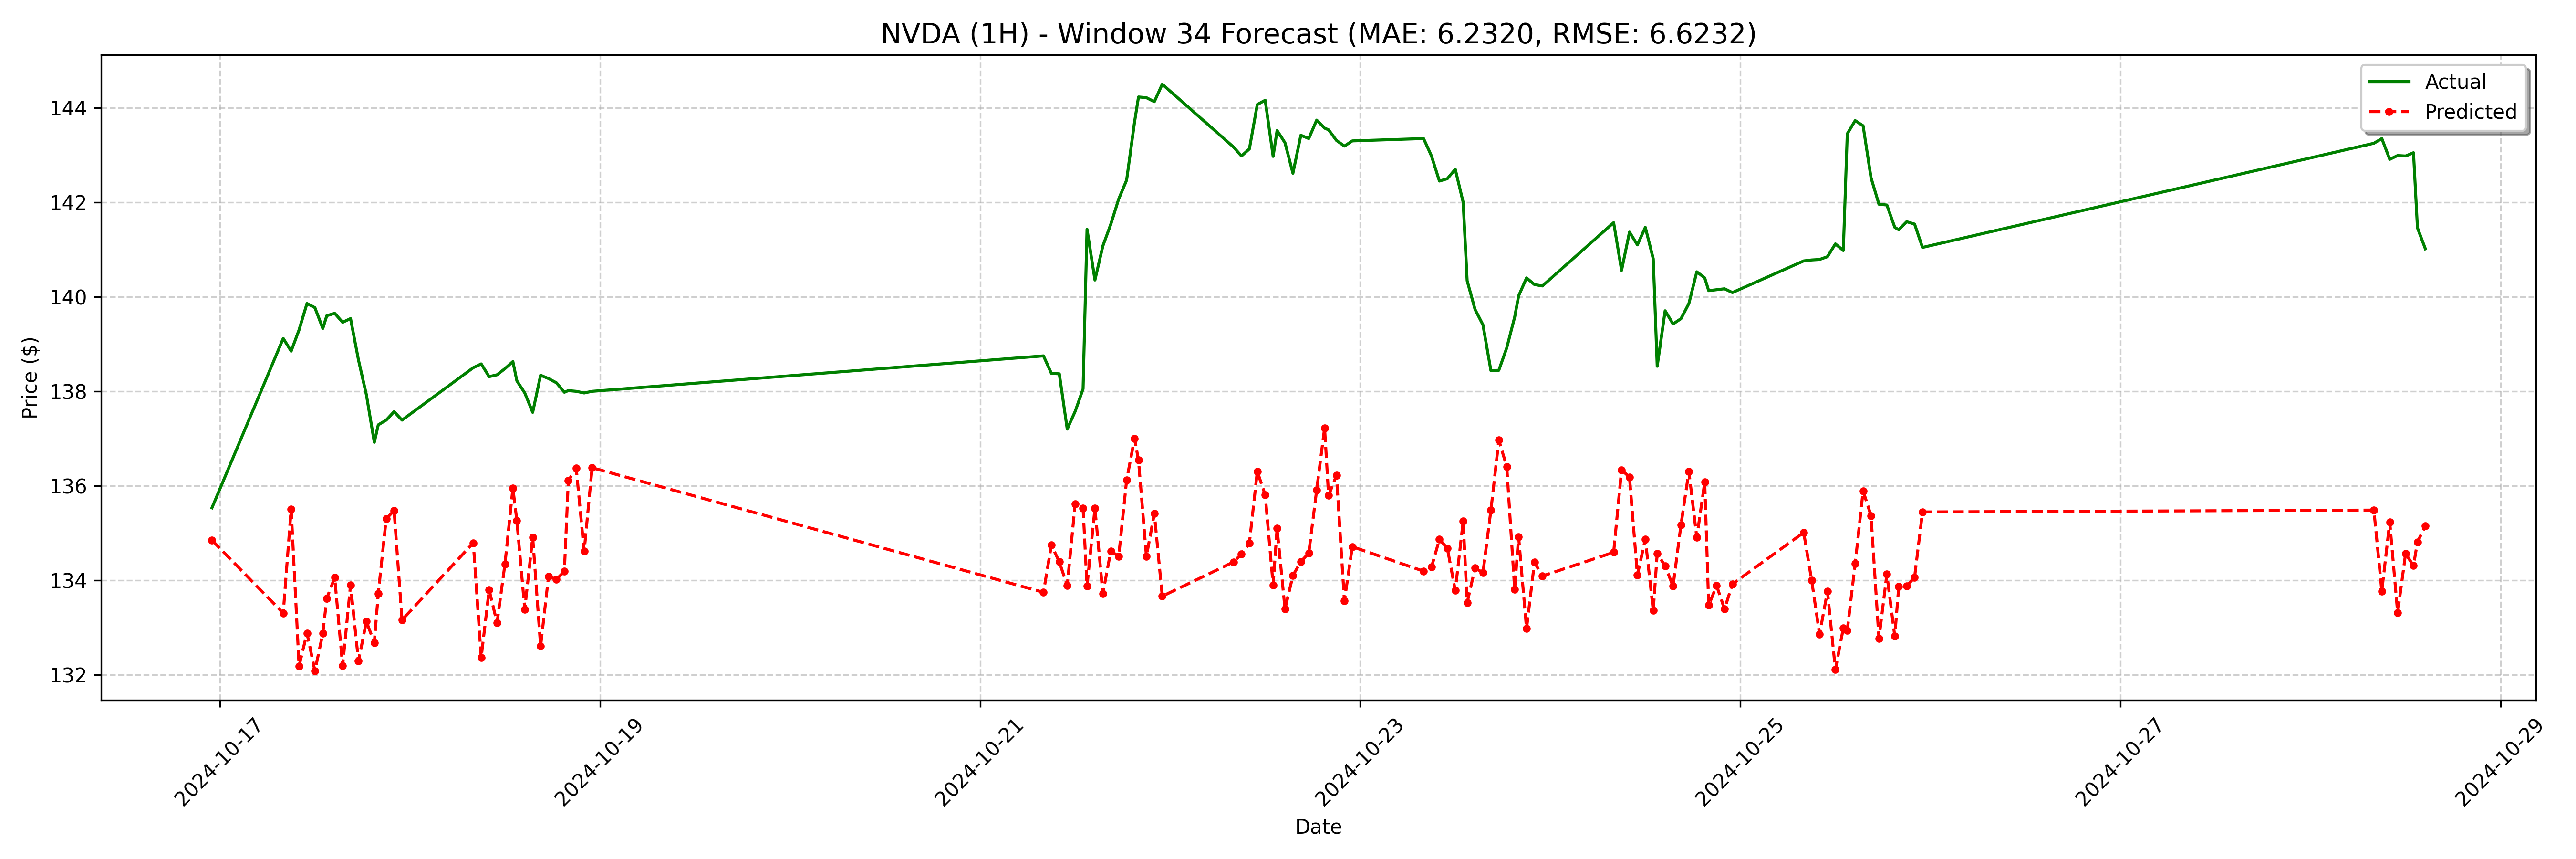

The table this chart was drawn from, first rows:
date, actual, forecast
2024-10-16 23:00:00, 135.5, 134.8
2024-10-17 08:00:00, 139.1, 133.3
2024-10-17 09:00:00, 138.8, 135.5
2024-10-17 10:00:00, 139.3, 132.2
2024-10-17 11:00:00, 139.9, 132.9
2024-10-17 12:00:00, 139.8, 132.1
2024-10-17 13:00:00, 139.3, 132.9
2024-10-17 13:30:00, 139.6, 133.6
2024-10-17 14:30:00, 139.6, 134.1
2024-10-17 15:30:00, 139.5, 132.2
2024-10-17 16:30:00, 139.5, 133.9
2024-10-17 17:30:00, 138.7, 132.3
2024-10-17 18:30:00, 137.9, 133.1
2024-10-17 19:30:00, 136.9, 132.7
2024-10-17 20:00:00, 137.3, 133.7
2024-10-17 21:00:00, 137.4, 135.3
2024-10-17 22:00:00, 137.6, 135.5
2024-10-17 23:00:00, 137.4, 133.2
2024-10-18 08:00:00, 138.5, 134.8
2024-10-18 09:00:00, 138.6, 132.4
2024-10-18 10:00:00, 138.3, 133.8
2024-10-18 11:00:00, 138.3, 133.1
2024-10-18 12:00:00, 138.5, 134.3
2024-10-18 13:00:00, 138.6, 136
2024-10-18 13:30:00, 138.2, 135.3
2024-10-18 14:30:00, 138, 133.4
2024-10-18 15:30:00, 137.6, 134.9
2024-10-18 16:30:00, 138.3, 132.6
2024-10-18 17:30:00, 138.3, 134.1
2024-10-18 18:30:00, 138.2, 134
2024-10-18 19:30:00, 138, 134.2
2024-10-18 20:00:00, 138, 136.1
2024-10-18 21:00:00, 138, 136.4
2024-10-18 22:00:00, 138, 134.6
2024-10-18 23:00:00, 138.0, 136.4
2024-10-21 08:00:00, 138.8, 133.7
2024-10-21 09:00:00, 138.4, 134.7
2024-10-21 10:00:00, 138.4, 134.4
2024-10-21 11:00:00, 137.2, 133.9
2024-10-21 12:00:00, 137.6, 135.6
2024-10-21 13:00:00, 138.1, 135.5
2024-10-21 13:30:00, 141.4, 133.9
2024-10-21 14:30:00, 140.4, 135.5
2024-10-21 15:30:00, 141.1, 133.7
2024-10-21 16:30:00, 141.5, 134.6
2024-10-21 17:30:00, 142.1, 134.5
2024-10-21 18:30:00, 142.5, 136.1
2024-10-21 19:30:00, 143.7, 137
2024-10-21 20:00:00, 144.2, 136.5
2024-10-21 21:00:00, 144.2, 134.5
2024-10-21 22:00:00, 144.1, 135.4
2024-10-21 23:00:00, 144.5, 133.7
2024-10-22 08:00:00, 143.2, 134.4
2024-10-22 09:00:00, 143, 134.6
2024-10-22 10:00:00, 143.1, 134.8
2024-10-22 11:00:00, 144.1, 136.3
2024-10-22 12:00:00, 144.2, 135.8
2024-10-22 13:00:00, 143, 133.9
2024-10-22 13:30:00, 143.5, 135.1
2024-10-22 14:30:00, 143.3, 133.4
... 68 more rows
